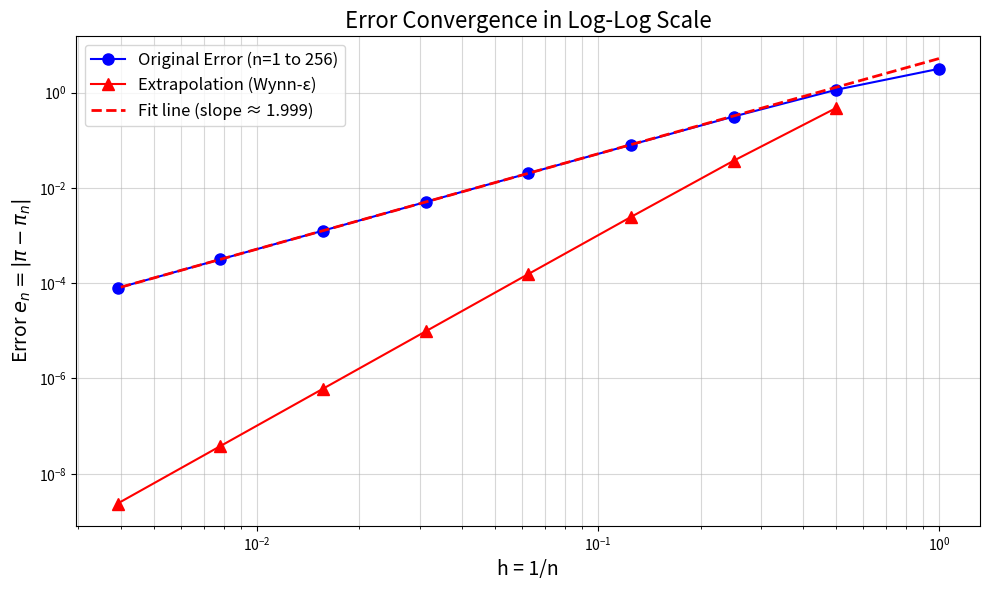

Source code (Python):
import numpy as np
import matplotlib.pyplot as plt

# =====================
# 1. 参数设置与计算
# =====================
# 定义边数 n (2的幂次，从1到256)
n_list = np.array([1, 2, 4, 8, 16, 32, 64, 128, 256])

# 真实的圆周率
pi_true = np.pi

# 计算直接逼近的 π_n = n * sin(π/n)
pi_approx = n_list * np.sin(np.pi / n_list)

# 计算原始误差 e_n = |π - π_n|
error_original = np.abs(pi_true - pi_approx)

# =====================
# 2. 计算外推后的误差
# =====================
# 使用 Richardson 外推法消除主导的 h^2 误差项
# 公式: π_ext = (4 * π_{2n} - π_n) / 3
pi_extrapolated = []
n_extrapolated = []
error_extrapolated = []

for i in range(1, len(n_list)):
    # 利用 n 和 2n 的结果进行外推
    val_extrap = (4 * pi_approx[i] - pi_approx[i-1]) / 3
    pi_extrapolated.append(val_extrap)
    n_extrapolated.append(n_list[i])
    error_extrapolated.append(np.abs(pi_true - val_extrap))

# 转为 numpy 数组方便绘图
n_extrapolated = np.array(n_extrapolated)
error_extrapolated = np.array(error_extrapolated)

# =====================
# 3. 绘制双对数误差图
# =====================
plt.figure(figsize=(10, 6))

# 网格尺寸 h = 1/n
h_original = 1.0 / n_list
h_extrap = 1.0 / n_extrapolated

# A. 绘制原始误差 (蓝色实心圆 + 实线)
plt.loglog(h_original, error_original, 'o-', color='blue',
           label='Original Error (n=1 to 256)', markersize=8)

# B. 绘制外推误差 (红色实心三角形 + 实线)
plt.loglog(h_extrap, error_extrapolated, '^-', color='red',
           label='Extrapolation (Wynn-ε)', markersize=8)

# C. 对原始误差做线性拟合, 计算斜率, 并画出拟合线
# 选取 n>=16 的点进行拟合，避免极低阶时数值波动的影响
fit_start_idx = 4  # 对应 n=16
log_h_fit = np.log(h_original[fit_start_idx:])
log_e_fit = np.log(error_original[fit_start_idx:])
coeffs = np.polyfit(log_h_fit, log_e_fit, 1)
slope = coeffs[0]
intercept = coeffs[1]

# 画出拟合线 (延伸到全图范围以展示趋势)
fit_line = np.exp(intercept) * (h_original**slope)
plt.loglog(h_original, fit_line, 'r--',
           label=f'Fit line (slope ≈ {slope:.3f})', linewidth=2)

# =====================
# 4. 图表美化与标注
# =====================
plt.xlabel('h = 1/n', fontsize=14)
plt.ylabel('Error $e_n = |\pi - \pi_n|$', fontsize=14)
plt.title('Error Convergence in Log-Log Scale', fontsize=16)
plt.grid(True, which="both", ls="-", alpha=0.5)
plt.legend(fontsize=12)
plt.tight_layout()

# =====================
# 5. 打印计算结果 (控制台输出)
# =====================
print("--- 直接逼近结果 (原始) ---")
print(f"{'n':<6} {'π_n (raw)':<16} {'Error':<16}")
print("-" * 42)
for n, p, e in zip(n_list, pi_approx, error_original):
    print(f"{int(n):<6} {p:.12f} {e:.4e}")

print("\n--- 外推法结果 (Extrapolation) ---")
print(f"{'n (base)':<8} {'π_extrap':<16} {'Error after Extrap':<16}")
print("-" * 45)
for i in range(1, len(n_list)):
    base_n = n_list[i-1]  # 用于外推的较低阶 n
    final_n = n_list[i]   # 用于外推的较高阶 n
    print(f"{int(base_n)} & {int(final_n)}  {pi_extrapolated[i-1]:.12f} {error_extrapolated[i-1]:.4e}")

# =====================
# 6. 显示图形
# =====================
plt.show()
